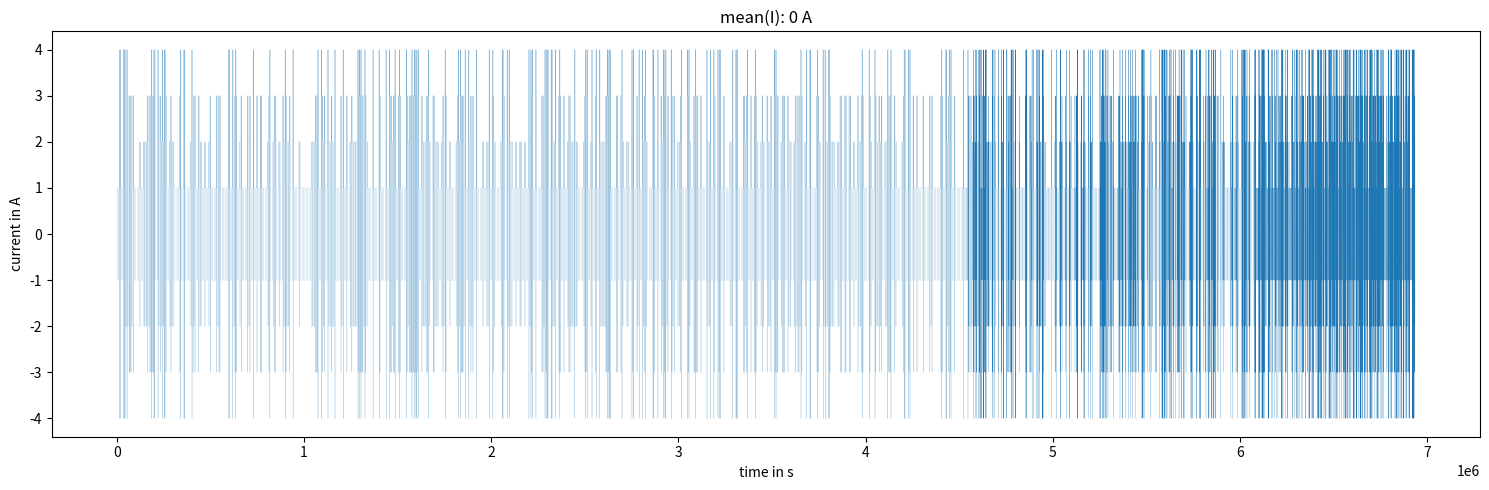
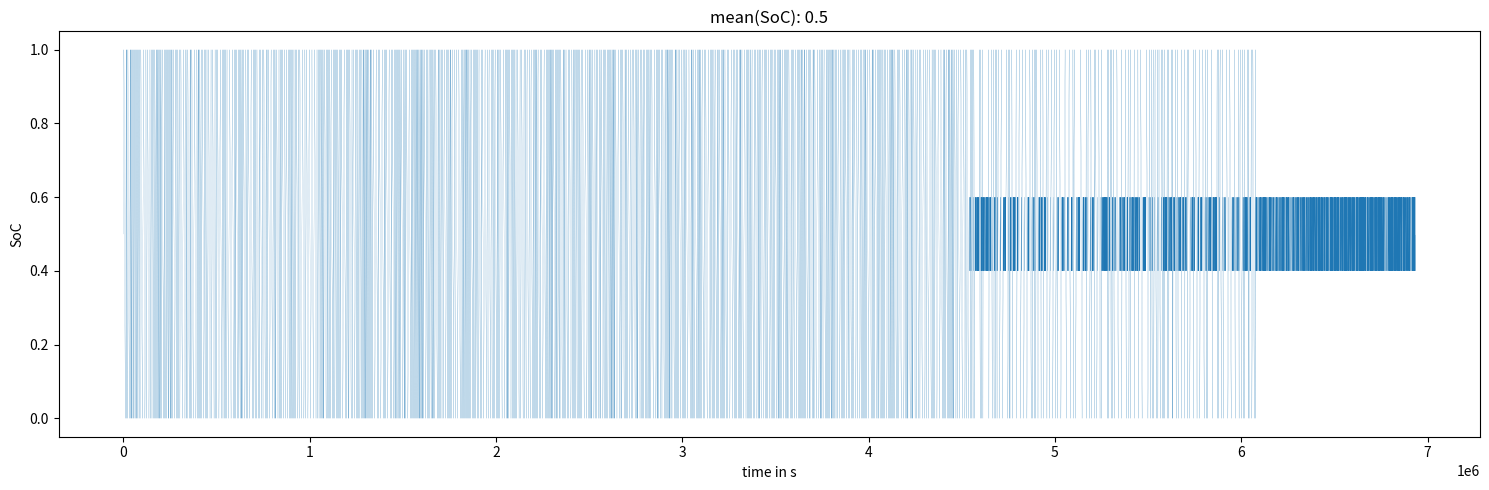

These figures' Python source, in order:
r"""Generate a synthetic battery aging current profile.

The profile is a chain of symmetric charge/discharge cycles around a mid
state of charge (SoC). One cycle looks like this::

    SoC   /\
         /  \
             \    /
              \  /
               \/

    I   ___      ___
           |    |
           |____|

Each cycle starts and ends at the same SoC, so the profile is charge neutral
by construction. That is what makes it usable as a reference for the counter
in ``cycle_counter.py``: the counted depth of discharge must come back out of
the signal exactly as it was put in.

Running this module writes ``aging_profile.csv`` plus two plots.
"""

import csv
from pathlib import Path

import matplotlib.pyplot as plt
import numpy as np

CAPACITY_AS = 7200.0  # Nominal capacity C_N in ampere seconds (2 Ah)
SAMPLE_TIME_S = 10.0  # Sample time of the generated profile
CURRENT_CHOICES_A = (1, 2, 3, 4)  # C-rates 0.5 C ... 2 C at C_N = 2 Ah
CYCLES_PER_SEGMENT = 600
PROFILE_CSV = Path("aging_profile.csv")

# Delta SoC of the first quarter cycle. The full cycle swings 0.5 up and
# 0.5 down, hence DoD = 1.0; the partial cycle swings 0.1, hence DoD = 0.2.
FULL_CYCLE_DSOC = 0.5
PARTIAL_CYCLE_DSOC = 0.1
PARTIAL_CYCLE_SHARE = 0.8  # Share of partial cycles in the mixed segment


class CoulombCounter:
    """Integrate current into charge, with coulombic efficiency and self discharge.

    Charge is counted in ampere seconds. Efficiency is applied on the charging
    direction only, because the loss happens when pushing charge in.
    """

    def __init__(self, init_value=0.0, eta=1.0, i_sd=0.0, capacity=CAPACITY_AS):
        self.charge = init_value  # Charge in As
        self.eta = eta  # Coulombic efficiency
        self.capacity = capacity  # Nominal capacity in As
        self.i_sd = i_sd  # Self discharge current in A

    def step(self, current, ts):
        """Integrate one sample and return the new charge and SoC."""
        if current >= 0:
            self.charge += self.eta * ts * current  # Charging
        else:
            self.charge += ts * current  # Discharging

        self.charge -= self.i_sd * ts

        return self.charge, self.soc

    @property
    def soc(self):
        """State of charge as a fraction of the nominal capacity."""
        return self.charge / self.capacity


def draw_cycle_depth(rng):
    """Draw the delta SoC of one cycle for the mixed segment."""
    if rng.random() < PARTIAL_CYCLE_SHARE:
        return PARTIAL_CYCLE_DSOC
    return FULL_CYCLE_DSOC


def create_cycle(current, delta_soc, ts, capacity=CAPACITY_AS):
    """Create the current samples of one symmetric cycle.

    The cycle runs up by ``delta_soc``, down by ``2 * delta_soc`` and back up
    by ``delta_soc``, so it returns to its starting SoC.

    Raises ``ValueError`` if the quarter cycle is not a whole number of
    samples, because a fractional sample would silently bias the charge
    balance and break the round trip through the counter.
    """
    quarter_duration = capacity / current * delta_soc  # Duration in s
    n_samples = quarter_duration / ts

    if not float(n_samples).is_integer():
        raise ValueError(
            "quarter cycle must be a whole number of samples, got "
            f"{n_samples} (I={current} A, dSoC={delta_soc}, ts={ts} s)"
        )

    n_samples = int(n_samples)
    return n_samples * [current] + 2 * n_samples * [-current] + n_samples * [current]


def create_profile(n_cycles, delta_soc, ts=SAMPLE_TIME_S, rng=None):
    """Chain ``n_cycles`` cycles of fixed depth with randomly drawn currents.

    Pass ``delta_soc=None`` to draw the depth per cycle as well, which gives
    the mixed segment.
    """
    rng = rng or np.random.default_rng()
    segments = []
    for _ in range(n_cycles):
        current = rng.choice(CURRENT_CHOICES_A)
        depth = draw_cycle_depth(rng) if delta_soc is None else delta_soc
        segments.append(create_cycle(current, depth, ts))
    return np.concatenate(segments)


def plot_profile(time, profile, ts, initial_charge=0.5 * CAPACITY_AS):
    """Plot the current profile and the SoC it produces."""
    fig, ax = plt.subplots(figsize=(15, 5))
    ax.plot(time, profile, drawstyle="steps-post", linewidth=0.1)
    ax.set(
        xlabel="time in s",
        ylabel="current in A",
        title=f"mean(I): {np.mean(profile):.3g} A",
    )
    fig.tight_layout()
    fig.savefig("current.png")

    counter = CoulombCounter(init_value=initial_charge)
    soc = []
    for current in profile:
        soc.append(counter.soc)
        counter.step(current, ts)

    fig, ax = plt.subplots(figsize=(15, 5))
    ax.plot(time, soc, linewidth=0.1)
    ax.set(xlabel="time in s", ylabel="SoC", title=f"mean(SoC): {np.mean(soc):.3g}")
    fig.tight_layout()
    fig.savefig("SoC.png")


def save_profile(time, profile, path=PROFILE_CSV):
    """Write the profile as a two column csv."""
    with open(path, "w", newline="") as handle:
        writer = csv.writer(handle)
        writer.writerow(["time (s)", "current (A)"])
        writer.writerows(zip(time, profile, strict=True))


def build_aging_profile(ts=SAMPLE_TIME_S, n_cycles=CYCLES_PER_SEGMENT, rng=None):
    """Build the three segment aging profile used in the exercise.

    Segment 1: full cycles only.
    Segment 2: mixed, 20 % full and 80 % partial cycles.
    Segment 3: partial cycles only.

    The mixed segment is the interesting one: a counter that only looks at
    current sign changes cannot tell the two cycle depths apart there.
    """
    rng = rng or np.random.default_rng()
    return np.concatenate(
        [
            create_profile(n_cycles, FULL_CYCLE_DSOC, ts, rng),
            create_profile(n_cycles, None, ts, rng),
            create_profile(n_cycles, PARTIAL_CYCLE_DSOC, ts, rng),
        ]
    )


def main():
    profile = build_aging_profile()
    time = np.arange(len(profile)) * SAMPLE_TIME_S

    plot_profile(time, profile, SAMPLE_TIME_S)
    save_profile(time, profile)
    print(f"{len(profile)} samples written to {PROFILE_CSV}")


if __name__ == "__main__":
    main()
